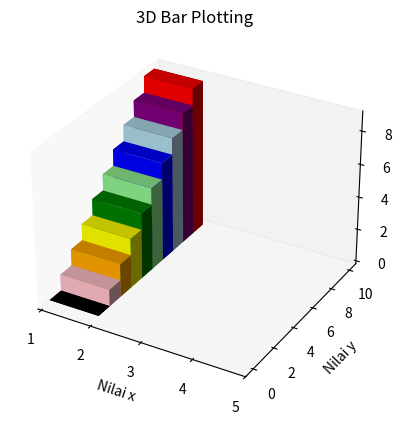

This chart was generated by the following Python code:
import matplotlib.pyplot as plt
from mpl_toolkits.mplot3d import axes3d
import numpy as np

fig = plt.figure()
ax = plt.subplot(111, projection = '3d')

x = np.ones(10)
y = [0,1,2,3,4,5,6,7,8,9]
z = np.zeros(10)

dx = np.ones(10)
dy = np.ones(10)
dz = [0,1,2,3,4,5,6,7,8,9]

ax.bar3d(
    np.array(x), 
    np.array(y), 
    np.array(z),
    np.array(dx),
    np.array(dy),
    np.array(dz),
    color = ['black', 'pink', 'orange', 'yellow', 'green', 'lightgreen', 'blue', 'lightblue', 'purple', 'red'],
)

ax.grid(False)
ax.set_title(
    label = '3D Bar Plotting',
    loc = 'center',     # left, right
)

ax.set_xticks([1, 2, 3, 4, 5])
ax.set_xlim3d(right=5)

ax.set_xlabel('Nilai x')
ax.set_ylabel('Nilai y')
ax.set_zlabel('Nilai z')

plt.show()